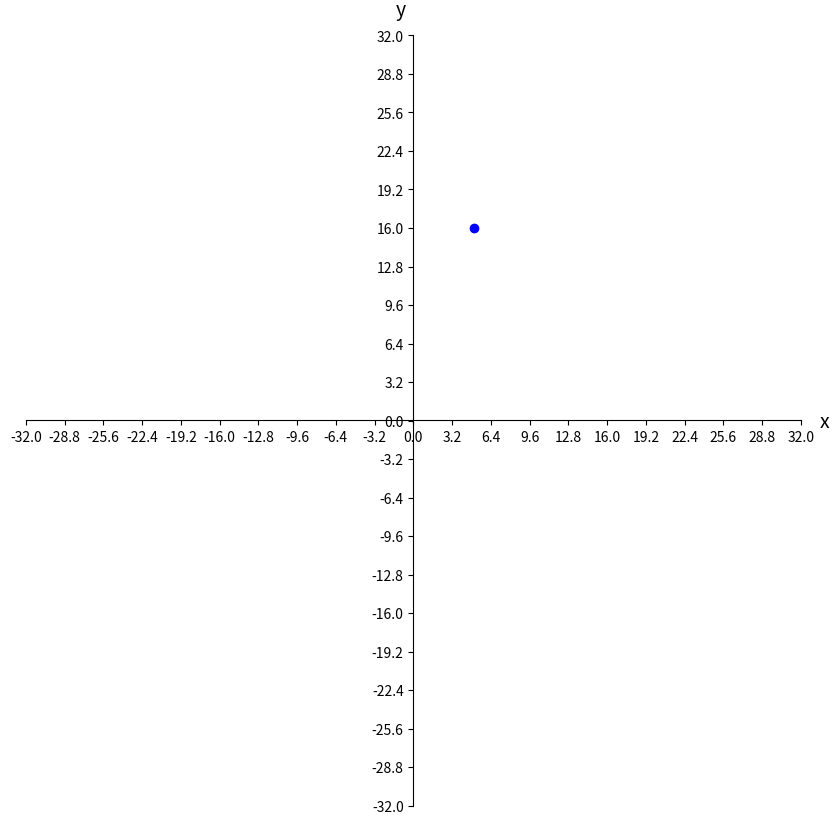

This figure's Python source:
import numpy as np            
import matplotlib.pyplot as plot 
import math

class Point:
    # constructor, sets point to user coordinates, or default origin
    def __init__(self, x=0, y = 0):
        self.x = x
        self.y = y
    # getters:  get the x and y coordinates, returns a float
    def getX(self):
        return self.x
        
    def getY(self):
        return self.y

    # setters set the x and y coordinates
    def setX (self, x):
        self.x = x
        
    def setY(self, y):
        self.y = y

    # distance to another point, p, returns a float
    def distanceToPoint(self, point):
        distance = math.sqrt(((point.x - self.x)**2)+((point.y - self.y)**2))
        return distance
        
    #distance to origin, returns a float
    def distanceToOrigin(self):
        distance = math.sqrt(((self.x)**2)+((self.y)**2))
        return distance

    def plotPoint(self):
    #gets scale of graph
        graphScale = 20
        if(self.x > self.y):
            graphScale = self.x*2 
            tickScale = graphScale%10
        else: 
            graphScale = self.y*2
            tickScale = graphScale/10
        xMin, xMax, yMin, yMax = -abs(graphScale), graphScale, -abs(graphScale), graphScale

                


        
        #Plot points
        fig, ax = plot.subplots(figsize=(10, 10))
        ax.scatter(self.x, self.y, c="b")

        #Create axes
        ax.spines['bottom'].set_position('zero')
        ax.spines['left'].set_position('zero') 
        ax.spines['top'].set_visible(False)
        ax.spines['right'].set_visible(False)
        ax.set_xlabel('x', size=14, labelpad=-24, x=1.03)
        ax.set_ylabel('y', size=14, labelpad=-21, y=1.02, rotation=0)
        xTicks = np.arange(xMin, xMax+1, tickScale)
        yTicks = np.arange(yMin, yMax+1, tickScale)
        ax.set_xticks(xTicks[xTicks!= 0])
        ax.set_yticks(yTicks[yTicks != 0])

        plot.show()






    # return string representation of a point, i.e. coordinate pair (x,y)
    def __repr__(self):
        return "(" + str(self.x) + "," + str(self.y) + ")"
    #return override of the equality boolean operator (true if x1==x2, y1==y2)
    def __eq__(self,other):
        if ((self.x == other.x) and (self.y == other.y)):
            return True
        else: 
            return False
"""
class Line:
    # constructor (default slope = 1 and intercept = 0)

    def __init__ (slope = 1.0, yint =0.0,vertical =False,xint =0.0):
        self.xint = xint
        self.slope = slope
        self.yint = yint
        self.vertical = vertical


    # getters, return floats
    def getSlope (self):
        if self.vertical == True:
            return False
        else:
            return self.slope
    def getYIntercept(self):
        if self.vertical == True:
            return False
        else:
            return self.yint
            
    def getvertical (self):
        return self.vertical
    def getYIntercept(self):
        if self.vertical == True:
            return self.xint
        else:
            return False

    # setters
    def setSlope (self, slope):
        self.vertical=False
        self.xint= 0
        self.slope=slope
    def setYIntercept (self, yint):
        if self.vertical == False:
            self.yint=yint
        else:
            print("na YIntercept")
    def setvertical(self,vertical):
        self.vertical=bool(vertical)
    def setXIntercept (self, xint):
        self.xint=xint
    # determine if two lines are parallel, return boolean
    def isParrallel (self,other):
        if self.vertical == True:
            if other.vertical == True:
                return True
            else:
                return False
        elif self.slope == other.slope:
            return True
        else:
            return False
    # determine if two lines are perpendicular to each other, return boolean
    def isPerpendicular(self, other):
        if self.vertical == True:
            if other.slope == 0 and other.vertical==False :
                return True
            else:
                return False
        elif other.vertical == True:
            if self.slope == 0 and self.vertical==False :
                return True
            else:
                return False
        elif self.slope== -1/other.slope:
            return False

    # determine if a point, p, is on the line return boolean
    def onLine(self, point):
        if self.vertical == True:
            if self.xint == point.x:
                return True
            else:
                return False
        elif point.y == (self.slope*point.x)+self.yint:
            return True
        else:
            return False
    # return string representation of the slope and intercept of a line, e.g.
    # slope: 1.0 intercept: 0.0
    def __repr__(self):
        if self.vertical == False:
            return("slope:",self.slope,"Y intercept:",self.yint)
        else:
            return("the line is vertical and x intercept:",self.xint)

    # return override of equality operator i.e. have the same slope, yint 
    def __eq__(self,other):
        if self.vertical == True:
            if other.vertical == True:
                if self.xint == other.xint:
                    return True
                else:
                    return False
            else:
                return False
        elif self.slope == other.slope:
            if self.yint == other.yint:
                return True
            else:
                return False
        else:
            return False

"""
######## Test Code ####################3
p1 = Point()
p1.setX(5)
p1.setY(16)
print("Point 1: ", p1)
print("Distance to origin: ", p1.distanceToOrigin())
p2 = Point(-1,-10)
print("p2 is at (", p2.getX(),",",p2.getY(),")")
print("Distance p1 to p2: ", p1.distanceToPoint(p2))
print("Does p1=p2? ", p1==p2)
p1.plotPoint()

"""
l1=Line()
l1.setSlope(-2)
l1.setYIntercept(10)
print(l1)
l2=Line(0.5,-3)
print("Does l1 =l2?: ", l1==l2)
print("Are l1 and l2 parallel? ", l1.isParrallel(l2))
print("Are l1 and l2 perpendicular? ", l2.isPerpendicular(l1))
print("Is p1 on l1? ", l1.onLine(p1))
print("Is p2 on l2? ", l2.onLine(p2))
"""